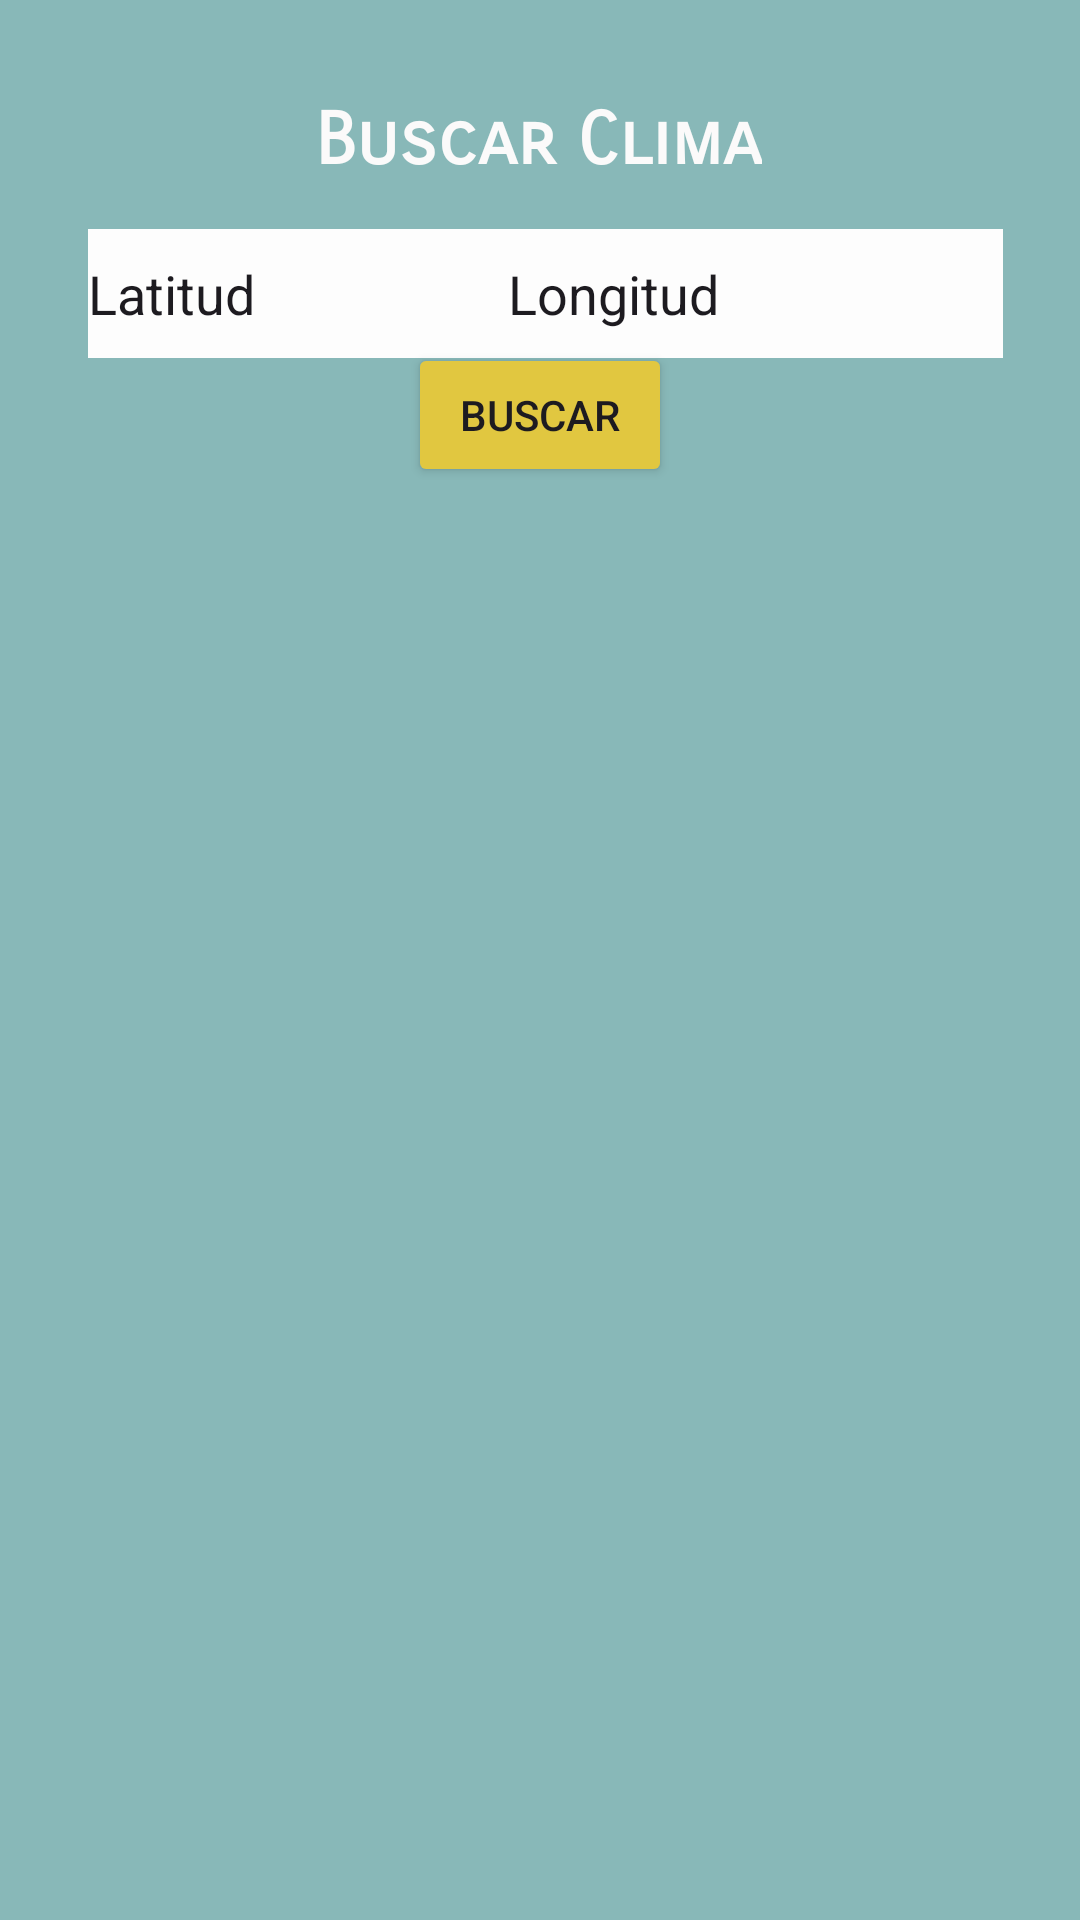

Write the Android layout XML for this screen, with the resource values it uses.
<!-- AndroidManifest.xml: application theme Theme.LAB4_Salvador_Anais -->
<!-- res/layout/activity_clima.xml -->
<?xml version="1.0" encoding="utf-8"?>
<androidx.constraintlayout.widget.ConstraintLayout xmlns:android="http://schemas.android.com/apk/res/android"
    xmlns:app="http://schemas.android.com/apk/res-auto"
    xmlns:tools="http://schemas.android.com/tools"
    android:layout_width="match_parent"
    android:layout_height="match_parent"
    android:background="#88B8B8">

    <TextView
        android:id="@+id/textView4"
        android:layout_width="wrap_content"
        android:layout_height="wrap_content"
        android:fontFamily="sans-serif-smallcaps"
        android:text="Buscar Clima"
        android:textColor="#FBFAFA"
        android:textSize="24sp"
        android:textStyle="bold"
        app:layout_constraintBottom_toBottomOf="parent"
        app:layout_constraintEnd_toEndOf="parent"
        app:layout_constraintHorizontal_bias="0.497"
        app:layout_constraintStart_toStartOf="parent"
        app:layout_constraintTop_toTopOf="parent"
        app:layout_constraintVertical_bias="0.053" />

    <EditText
        android:id="@+id/latitud"
        android:layout_width="165dp"
        android:layout_height="43dp"
        android:background="#FDFDFD"
        android:ems="10"
        android:hint="Latitud"
        android:inputType="text"
        android:text="Latitud"
        app:layout_constraintBottom_toBottomOf="parent"
        app:layout_constraintEnd_toEndOf="parent"
        app:layout_constraintHorizontal_bias="0.15"
        app:layout_constraintStart_toStartOf="parent"
        app:layout_constraintTop_toTopOf="parent"
        app:layout_constraintVertical_bias="0.128" />

    <EditText
        android:id="@+id/longitud"
        android:layout_width="165dp"
        android:layout_height="43dp"
        android:background="#FDFDFD"
        android:ems="10"
        android:hint="Longitud"
        android:inputType="text"
        android:text="Longitud"
        app:layout_constraintBottom_toBottomOf="parent"
        app:layout_constraintEnd_toEndOf="parent"
        app:layout_constraintHorizontal_bias="0.869"
        app:layout_constraintStart_toStartOf="parent"
        app:layout_constraintTop_toTopOf="parent"
        app:layout_constraintVertical_bias="0.128" />

    <Button
        android:id="@+id/button2"
        android:layout_width="wrap_content"
        android:layout_height="wrap_content"
        android:backgroundTint="#E1C740"
        android:text="Buscar"
        app:layout_constraintBottom_toBottomOf="parent"
        app:layout_constraintEnd_toEndOf="parent"
        app:layout_constraintStart_toStartOf="parent"
        app:layout_constraintTop_toTopOf="parent"
        app:layout_constraintVertical_bias="0.193" />

</androidx.constraintlayout.widget.ConstraintLayout>
<!-- resources referenced by this layout -->
<resources>
  <style name="Theme.LAB4_Salvador_Anais" parent="Base.Theme.LAB4_Salvador_Anais" />
  <style name="Base.Theme.LAB4_Salvador_Anais" parent="Theme.Material3.DayNight.NoActionBar">
          
          
      </style>
</resources>
